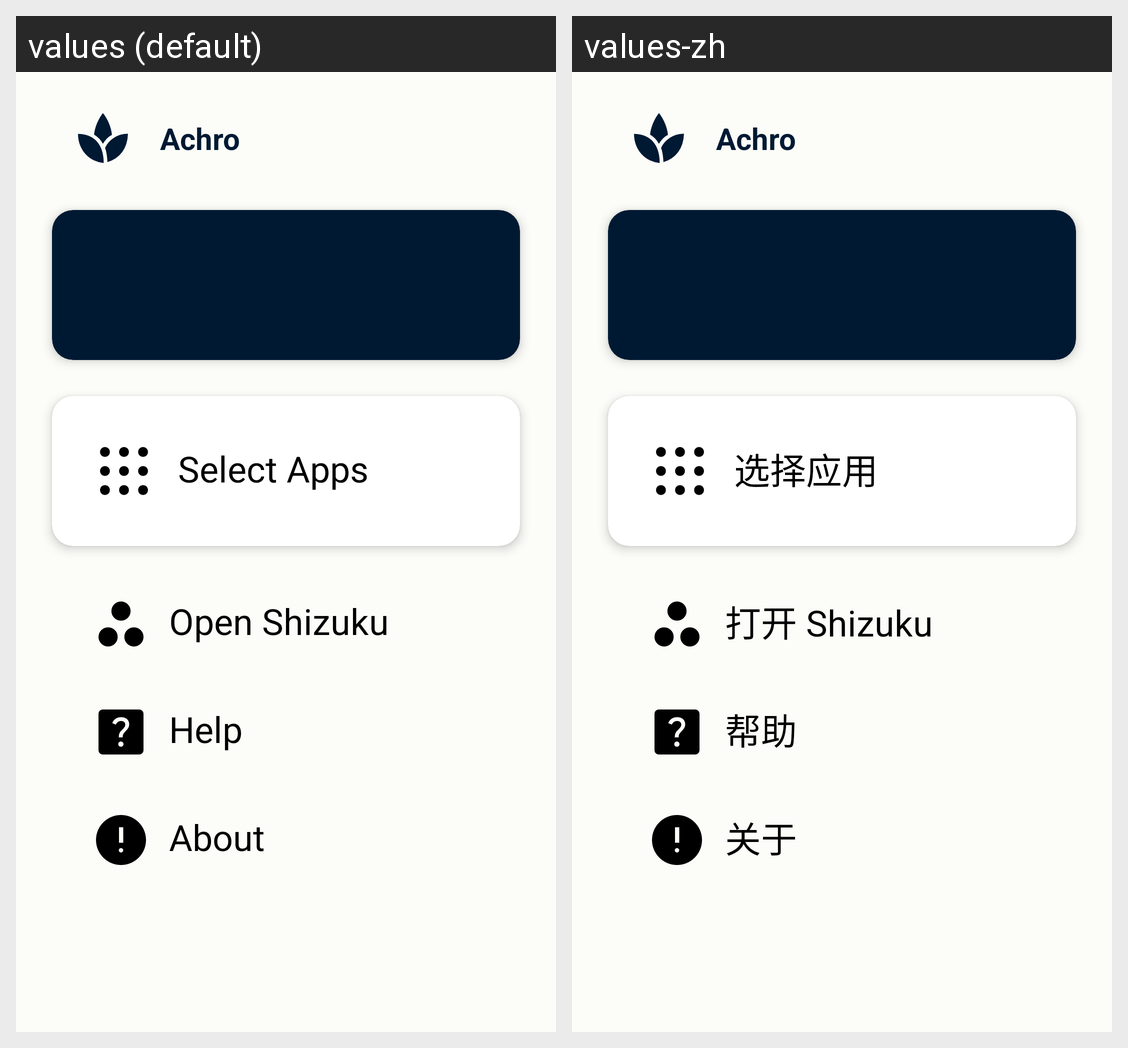

For this localized Android screen grid, give each drawn string resource with its value in every locale shown.
Android screen res/layout/activity_main.xml rendered under 2 locales, left to right: values (default), values-zh. Device: Nexus 5 (rendered at 1080×1920; each locale shown at half size, 540×960, under a caption strip naming it); theme Theme.FuckColorApp.
Strings drawn on this screen, with the default value and each locale's value (text and hints the layout hard-codes, and strings that could not be matched under every locale, appear in the picture but are not listed):

app_name
  values: Achro
  values-zh: Achro

select_apps
  values: Select Apps
  values-zh: 选择应用

open_shizuku
  values: Open Shizuku
  values-zh: 打开 Shizuku

help
  values: Help
  values-zh: 帮助

about
  values: About
  values-zh: 关于
